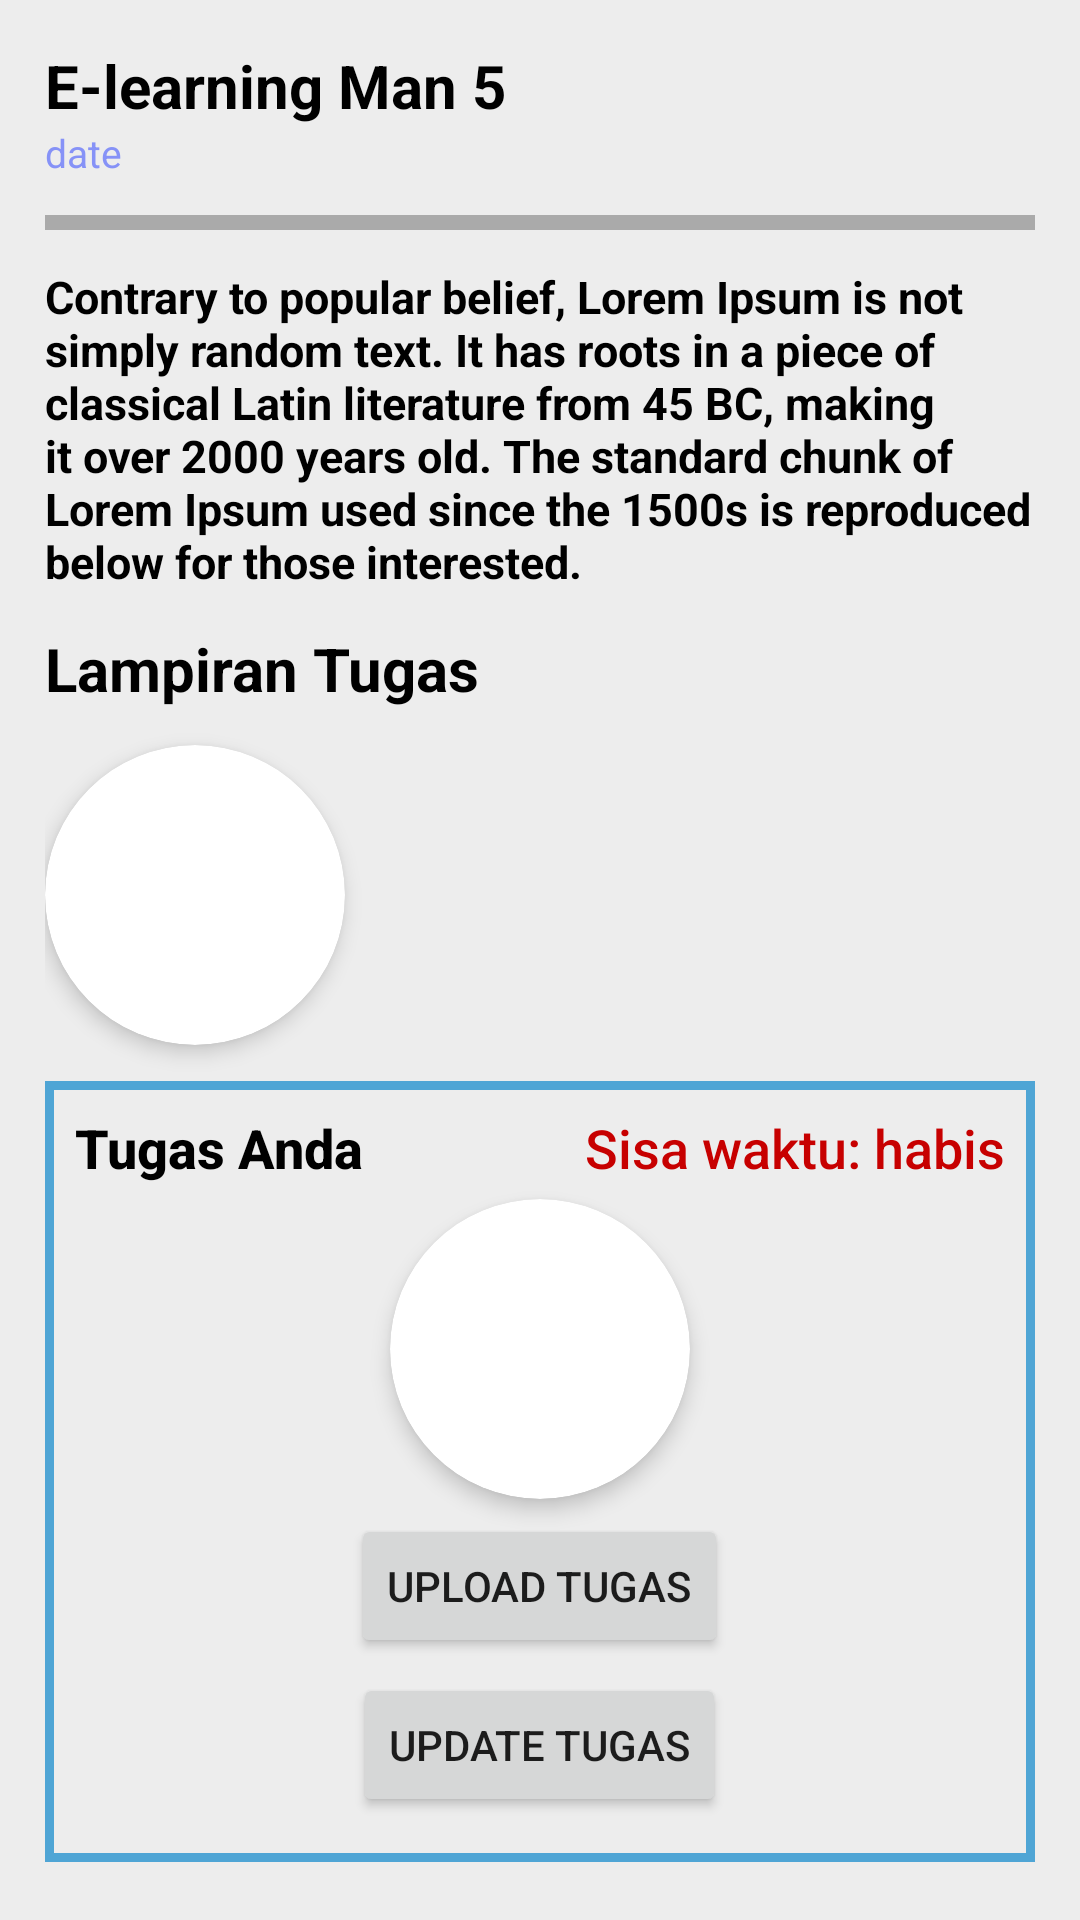

Reconstruct the res/layout file that produces this screen, plus the resources it refers to.
<!-- AndroidManifest.xml: application theme Theme.ElearningMan5 -->
<!-- res/layout/activity_tugas.xml -->
<?xml version="1.0" encoding="utf-8"?>
<ScrollView xmlns:android="http://schemas.android.com/apk/res/android"
    xmlns:app="http://schemas.android.com/apk/res-auto"
    xmlns:tools="http://schemas.android.com/tools"
    android:layout_width="match_parent"
    android:layout_height="match_parent"
    android:background="@color/background"
    tools:context=".ui.home.tugas.TugasActivity">

    <LinearLayout
        android:layout_width="match_parent"
        android:layout_height="wrap_content"
        android:padding="15dp"
        android:orientation="vertical">

        <TextView
            android:id="@+id/judulTugas"
            android:layout_width="match_parent"
            android:layout_height="wrap_content"
            android:text="@string/app_name"
            android:textStyle="bold"
            android:textColor="@color/black"
            android:textSize="20sp"/>

        <TextView
            android:id="@+id/creatTugas"
            android:layout_width="match_parent"
            android:layout_height="wrap_content"
            android:text="date"
            android:textColor="@color/lavender"
            android:textSize="13sp"/>

        <View
            android:layout_width="match_parent"
            android:layout_height="5dp"
            android:layout_marginVertical="12dp"
            android:background="@android:color/darker_gray" />

        <TextView
            android:id="@+id/deskripsiTugas"
            android:layout_width="match_parent"
            android:layout_height="wrap_content"
            android:text="@string/lorem_deskripsi"
            android:textStyle="bold"
            android:textColor="@color/black"
            android:textSize="15sp" />

        <TextView
            android:layout_width="match_parent"
            android:layout_height="wrap_content"
            android:layout_marginTop="12dp"
            android:text="@string/lampiran_tugas"
            android:textStyle="bold"
            android:textColor="@color/black"
            android:textSize="20sp"/>


        <androidx.cardview.widget.CardView
            android:id="@+id/recCardFileTugas"
            android:layout_width="wrap_content"
            android:layout_height="wrap_content"
            android:layout_marginVertical="12dp"
            android:clickable="true"
            android:foreground="?android:attr/selectableItemBackground"
            app:cardCornerRadius="50dp"
            app:cardElevation="4dp">

            <ImageView
                android:contentDescription="Download Tugas"
                android:layout_width="100dp"
                android:layout_height="100dp"
                android:src="@drawable/documents"/>
        </androidx.cardview.widget.CardView>

        <RelativeLayout
            android:layout_width="match_parent"
            android:layout_height="wrap_content"
            android:padding="10dp"
            android:background="@drawable/border">

            <TextView
                android:layout_width="wrap_content"
                android:layout_height="wrap_content"
                android:layout_alignParentStart="true"
                android:layout_alignParentTop="true"
                android:fontFamily="sans-serif-medium"
                android:text="@string/tugas_anda"
                android:textColor="@color/black"
                android:textSize="18sp"
                android:textStyle="bold" />

            <TextView
                android:id="@+id/waktuSisa"
                android:layout_width="wrap_content"
                android:layout_height="wrap_content"
                android:layout_alignParentTop="true"
                android:layout_alignParentEnd="true"
                android:fontFamily="sans-serif-medium"
                android:text="@string/sisa_waktu"
                android:textColor="@color/red"
                android:textSize="18sp" />

            <LinearLayout
                android:id="@+id/idLinearLayout"
                android:layout_width="match_parent"
                android:layout_height="match_parent"
                android:layout_below="@+id/waktuSisa"
                android:layout_alignParentBottom="true"
                android:orientation="vertical"
                android:gravity="center">

                <androidx.cardview.widget.CardView
                    android:id="@+id/pdfFileIcon"
                    android:layout_width="wrap_content"
                    android:layout_height="wrap_content"
                    android:layout_marginVertical="5dp"
                    android:clickable="true"
                    android:foreground="?android:attr/selectableItemBackground"
                    app:cardCornerRadius="50dp"
                    app:cardElevation="4dp" >

                    <ImageView
                        android:contentDescription="Download Tugas Siswa"
                        android:layout_width="100dp"
                        android:layout_height="100dp"
                        android:src="@drawable/pdf" />
                </androidx.cardview.widget.CardView>

                <Button
                    android:id="@+id/btnUpload"
                    android:layout_width="wrap_content"
                    android:layout_height="wrap_content"
                    android:text="Upload Tugas" />

                <Button
                    android:id="@+id/btnUpdate"
                    android:layout_width="wrap_content"
                    android:layout_height="wrap_content"
                    android:layout_marginVertical="5dp"
                    android:text="Update Tugas" />

            </LinearLayout>

        </RelativeLayout>
    </LinearLayout>
</ScrollView>
<!-- resources referenced by this layout -->
<resources>
  <color name="background">#52C8C8C8</color>
  <color name="black">#FF000000</color>
  <color name="lavender">#8692f7</color>
  <color name="red">#c70000</color>
  <!-- drawable border (drawable) -->
  <shape
      xmlns:android="http://schemas.android.com/apk/res/android"
      android:shape="rectangle" >
      <solid android:color="@color/transparent" />
  
      <stroke
          android:width="3dip"
          android:color="@color/border"/>
  </shape>
  <string name="app_name">E-learning Man 5</string>
  <string name="lampiran_tugas">Lampiran Tugas</string>
  <string name="lorem_deskripsi">Contrary to popular belief, Lorem Ipsum is not simply random text. It has roots in a piece of classical Latin literature from 45 BC, making it over 2000 years old.
          The standard chunk of Lorem Ipsum used since the 1500s is reproduced below for those interested.</string>
  <string name="sisa_waktu">Sisa waktu: habis</string>
  <string name="tugas_anda">Tugas Anda</string>
  <style name="Theme.ElearningMan5" parent="Theme.MaterialComponents.Light">
          
          <item name="colorPrimary">#00973D</item>
          <item name="colorPrimaryVariant">@color/purple_700</item>
          <item name="colorOnPrimary">@color/white</item>
          
          <item name="colorSecondary">@color/teal_200</item>
          <item name="colorSecondaryVariant">@color/teal_700</item>
          <item name="colorOnSecondary">@color/black</item>
          
          <item name="android:statusBarColor">?attr/colorPrimaryVariant</item>
          
      </style>
  <color name="transparent">#00000000</color>
  <color name="border">#4fa5d5</color>
  <color name="purple_700">#FF3700B3</color>
  <color name="white">#FFFFFFFF</color>
  <color name="teal_200">#FF03DAC5</color>
  <color name="teal_700">#FF018786</color>
</resources>
